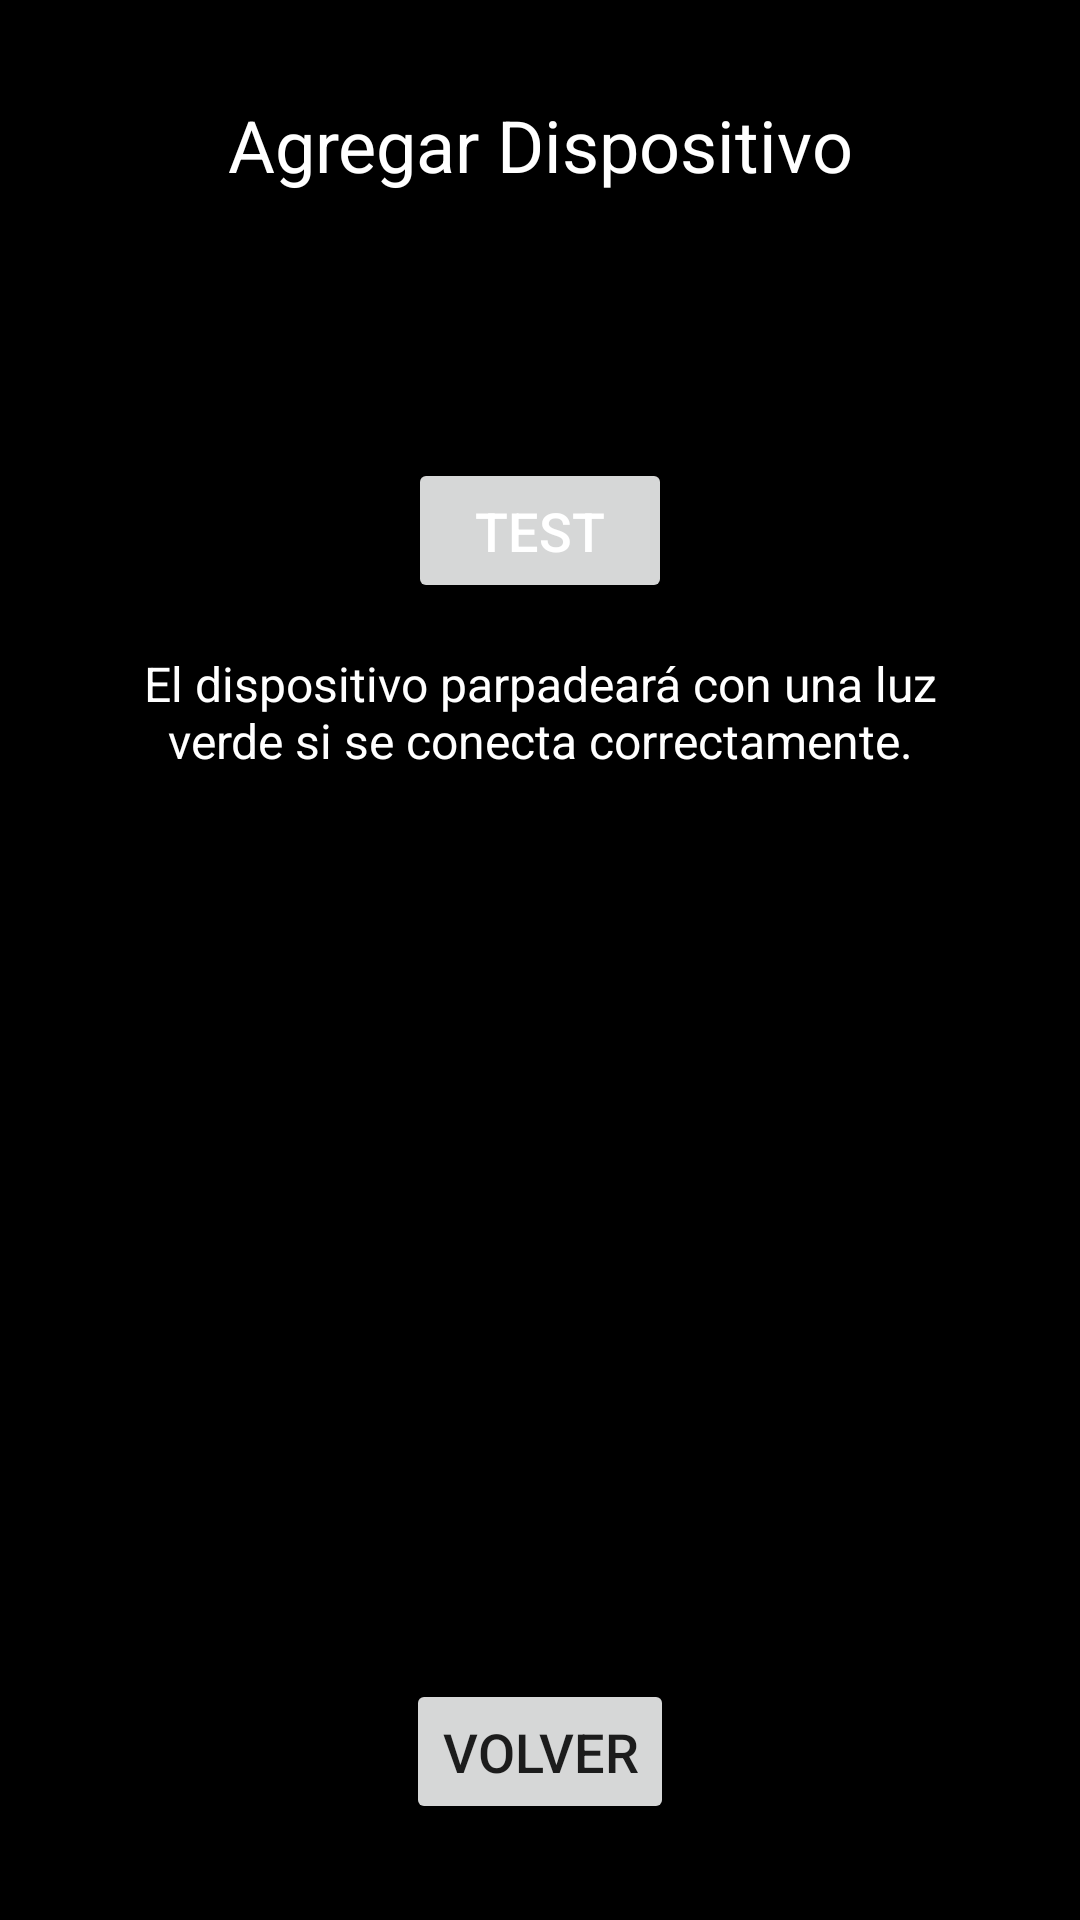

Android layout source for this screen:
<!-- AndroidManifest.xml: application theme Theme.Gasplocal -->
<!-- res/layout/activity_add_device.xml -->
<?xml version="1.0" encoding="utf-8"?>
<androidx.constraintlayout.widget.ConstraintLayout xmlns:android="http://schemas.android.com/apk/res/android"
    xmlns:app="http://schemas.android.com/apk/res-auto"
    xmlns:tools="http://schemas.android.com/tools"
    android:layout_width="match_parent"
    android:layout_height="match_parent"
    android:background="@color/black"
    tools:context=".AddDevice">

    
    <TextView
        android:id="@+id/tvTitleSystem"
        android:layout_width="wrap_content"
        android:layout_height="wrap_content"
        android:textColor="@color/white"
        android:textSize="24sp"
        android:text="Agregar Dispositivo"
        android:layout_marginTop="32dp"
        app:layout_constraintStart_toStartOf="parent"
        app:layout_constraintEnd_toEndOf="parent"
        app:layout_constraintTop_toTopOf="parent"
        app:layout_constraintHorizontal_bias="0.5"/>

    
    <EditText
        android:id="@+id/etIpAddress"
        android:layout_width="0dp"
        android:layout_height="wrap_content"
        android:hint="Ingrese IP"
        android:inputType="text"
        android:textColor="@color/white"
        android:layout_marginTop="24dp"
        app:layout_constraintStart_toStartOf="parent"
        app:layout_constraintEnd_toEndOf="parent"
        app:layout_constraintTop_toBottomOf="@id/tvTitleSystem"
        app:layout_constraintHorizontal_bias="0.5"
        android:layout_marginHorizontal="20dp"
        android:padding="12dp"/>

    
    <Button
        android:id="@+id/btnTest"
        android:layout_width="wrap_content"
        android:layout_height="wrap_content"
        android:text="Test"
        android:textSize="18sp"
        android:padding="12dp"
        android:textColor="@color/white"
        app:layout_constraintTop_toBottomOf="@id/etIpAddress"
        app:layout_constraintStart_toStartOf="parent"
        app:layout_constraintEnd_toEndOf="parent"
        app:layout_constraintHorizontal_bias="0.5"
        android:layout_marginTop="16dp"/>

    
    <TextView
        android:id="@+id/tvExplanation"
        android:layout_width="0dp"
        android:layout_height="wrap_content"
        android:textColor="@color/white"
        android:textSize="16sp"
        android:text="El dispositivo parpadeará con una luz verde si se conecta correctamente."
        android:layout_marginTop="16dp"
        android:layout_marginHorizontal="40dp"
        android:gravity="center"
        app:layout_constraintStart_toStartOf="parent"
        app:layout_constraintEnd_toEndOf="parent"
        app:layout_constraintTop_toBottomOf="@id/btnTest"
        app:layout_constraintHorizontal_bias="0.5"/>

    
    <ProgressBar
        android:id="@+id/progressBar"
        android:layout_width="wrap_content"
        android:layout_height="wrap_content"
        android:indeterminate="true"
        android:visibility="gone"
        app:layout_constraintTop_toBottomOf="@id/tvExplanation"
        app:layout_constraintStart_toStartOf="parent"
        app:layout_constraintEnd_toEndOf="parent"
        app:layout_constraintHorizontal_bias="0.5"
        android:layout_marginTop="16dp"/>

    
    <TextView
        android:id="@+id/tvValidationMessage"
        android:layout_width="wrap_content"
        android:layout_height="wrap_content"
        android:textColor="@color/white"
        android:textSize="16sp"
        android:layout_marginTop="16dp"
        app:layout_constraintTop_toBottomOf="@id/progressBar"
        app:layout_constraintStart_toStartOf="parent"
        app:layout_constraintEnd_toEndOf="parent"
        android:gravity="center"/>

    
    <Button
        android:id="@+id/btnAdd"
        android:layout_width="wrap_content"
        android:layout_height="wrap_content"
        android:text="Agregar"
        android:textSize="18sp"
        android:padding="12dp"
        android:textColor="@color/white"
        android:visibility="gone"
        app:layout_constraintTop_toBottomOf="@id/tvValidationMessage"
        app:layout_constraintStart_toStartOf="parent"
        app:layout_constraintEnd_toEndOf="parent"
        app:layout_constraintHorizontal_bias="0.5"
        android:layout_marginTop="16dp"/>

    <TextView
        android:id="@+id/deviceIpData"
        android:layout_width="wrap_content"
        android:layout_height="wrap_content"
        android:textColor="@color/white"
        android:textSize="16sp"
        android:layout_marginTop="16dp"
        app:layout_constraintTop_toBottomOf="@id/btnAdd"
        app:layout_constraintStart_toStartOf="parent"
        app:layout_constraintEnd_toEndOf="parent"
        android:gravity="center"/>

    <TextView
        android:id="@+id/deviceNameData"
        android:layout_width="wrap_content"
        android:layout_height="wrap_content"
        android:textColor="@color/white"
        android:textSize="16sp"
        android:layout_marginTop="16dp"
        app:layout_constraintTop_toBottomOf="@id/btnAdd"
        app:layout_constraintStart_toStartOf="parent"
        app:layout_constraintEnd_toEndOf="parent"
        android:gravity="center"/>

    
    <Button
        android:id="@+id/btnBack"
        android:layout_width="wrap_content"
        android:layout_height="wrap_content"
        android:text="Volver"
        android:textSize="18sp"
        android:padding="12dp"
        app:layout_constraintBottom_toBottomOf="parent"
        app:layout_constraintStart_toStartOf="parent"
        app:layout_constraintEnd_toEndOf="parent"
        android:layout_marginBottom="32dp"/>

</androidx.constraintlayout.widget.ConstraintLayout>
<!-- resources referenced by this layout -->
<resources>
  <color name="black">#FF000000</color>
  <color name="white">#FFFFFFFF</color>
  <style name="Theme.Gasplocal" parent="Theme.MaterialComponents.DayNight.DarkActionBar">
          
          <item name="colorPrimary">@color/purple_500</item>
          <item name="colorPrimaryVariant">@color/purple_700</item>
          <item name="colorOnPrimary">@color/white</item>
          
          <item name="colorSecondary">@color/teal_200</item>
          <item name="colorSecondaryVariant">@color/teal_700</item>
          <item name="colorOnSecondary">@color/black</item>
          
          <item name="android:statusBarColor">?attr/colorPrimaryVariant</item>
          
      </style>
  <color name="purple_500">#FF6200EE</color>
  <color name="purple_700">#FF3700B3</color>
  <color name="teal_200">#FF03DAC5</color>
  <color name="teal_700">#FF018786</color>
</resources>
